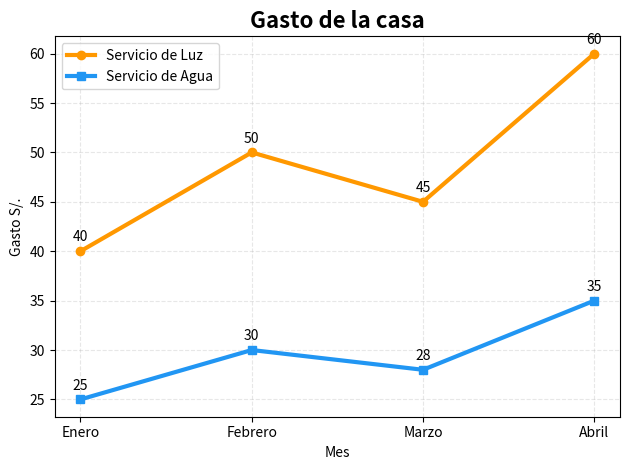

This chart was generated by the following Python code:
import matplotlib.pyplot as plt

mes = ["Enero", "Febrero", "Marzo", "Abril"]

luz = [40, 50, 45, 60]
agua = [25, 30, 28, 35]

plt.plot(mes, luz, label="Servicio de Luz", marker="o", linewidth=3, color="#ff9800")

plt.plot(mes, agua, label="Servicio de Agua", marker="s", linewidth=3, color="#2196f3")

plt.title("Gasto de la casa", fontsize=16, fontweight="bold")
plt.xlabel("Mes")
plt.ylabel("Gasto S/.")

plt.grid(True, linestyle="--", alpha=0.3)

for i, valor in enumerate(luz):
    plt.text(mes[i], valor +1, str(valor), ha="center")

for i, valor in enumerate(agua):
    plt.text(mes[i], valor +1, str(valor), ha="center")

plt.tight_layout()
plt.legend()
plt.show()
